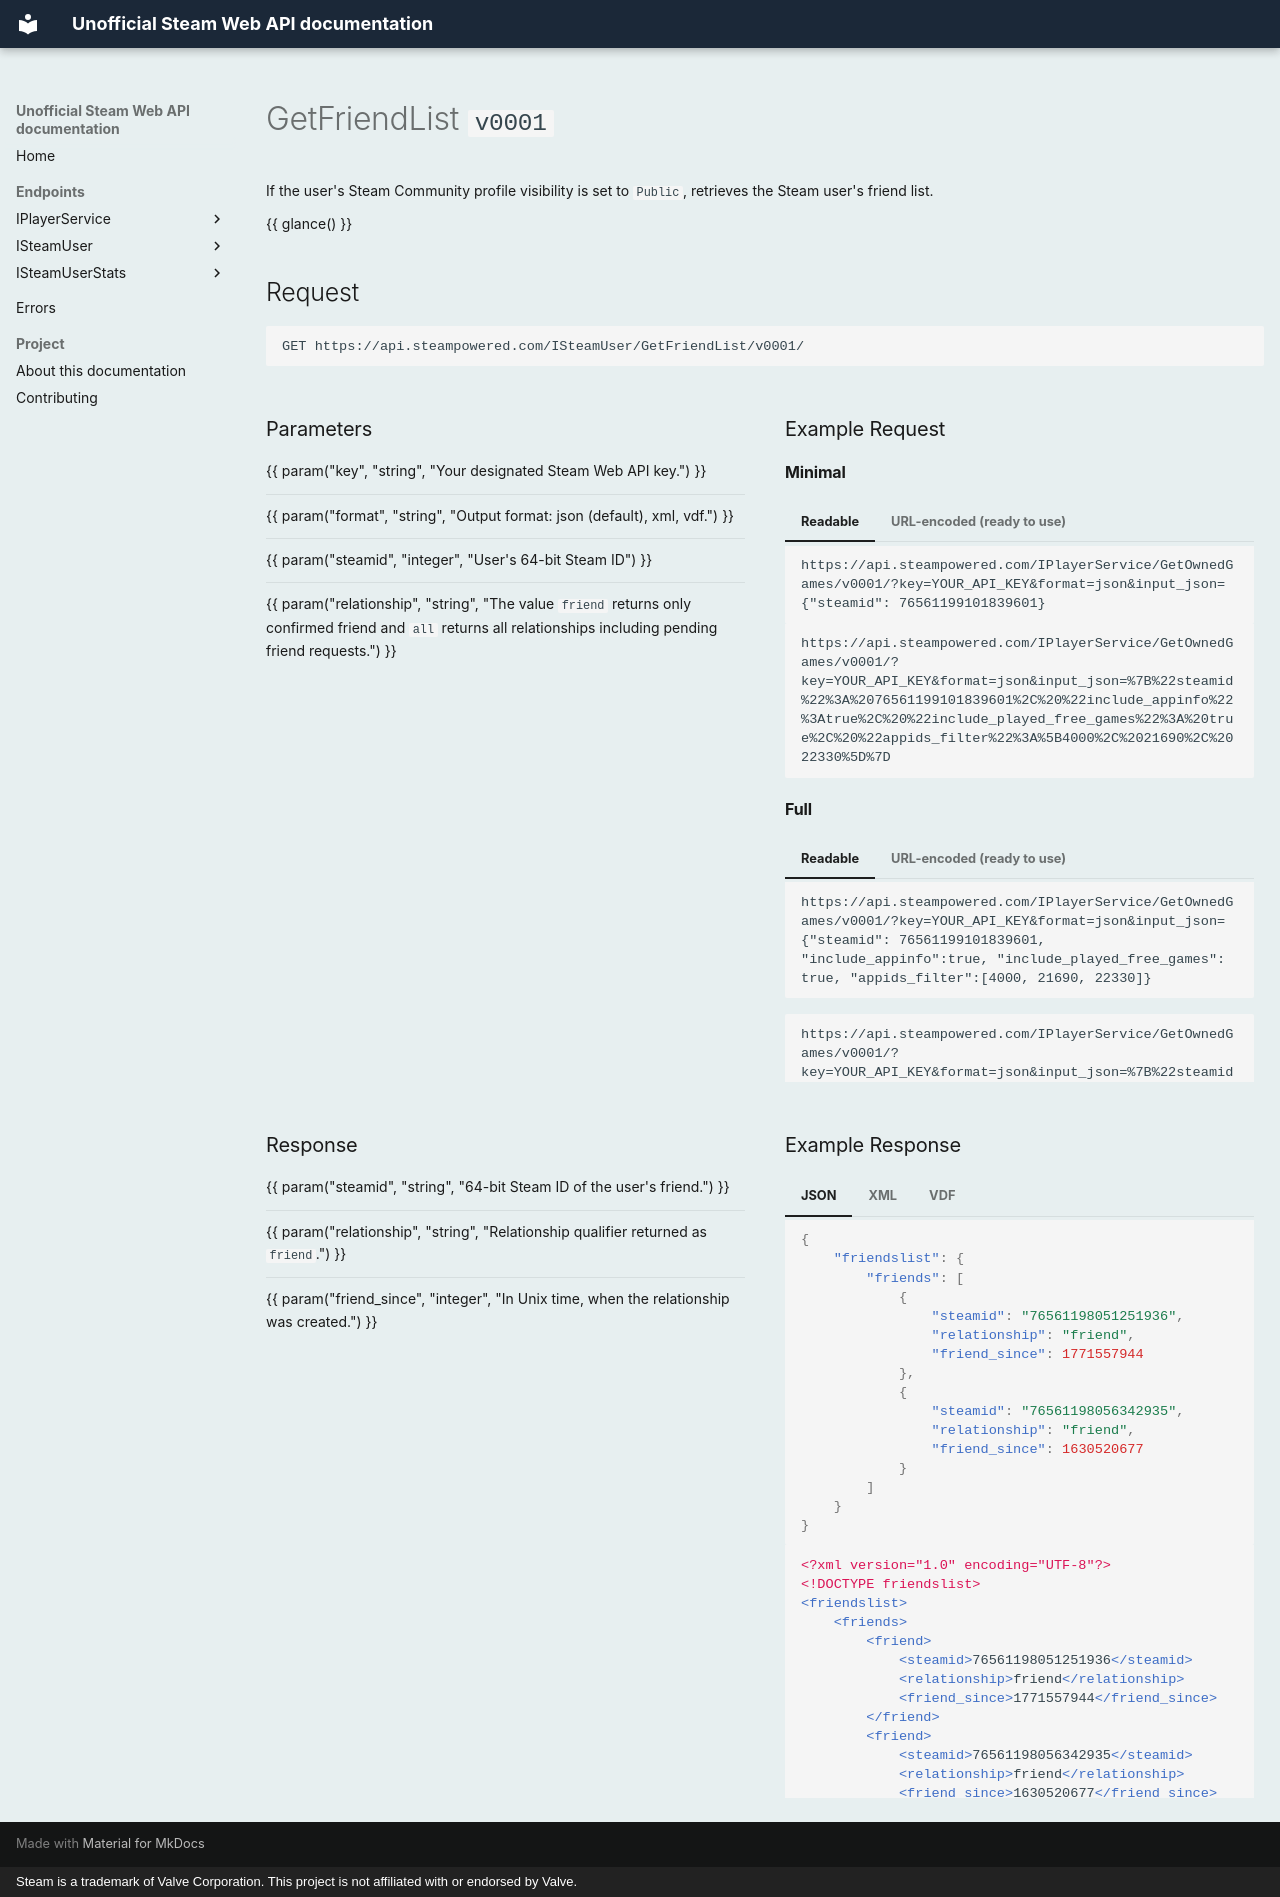

repository: hwittle/steam-web-api-docs · page: get-friend-list/index.html · generator: mkdocs · copyright: Steam is a trademark of Valve Corporation. This project is not affiliated with or endorsed by Valve.

---
title: GetFriendList
description: Returns the friends a Steam account befriended only if profile visibility is set to public.
interface: ISteamUser
method: GetFriendList
version: v0001
http_method: GET
auth: api_key
formats: [json, xml, vdf]
privacy: public_or_owner
last_verified: 14 October 2026
tags:
  - ISteamUser
  - friends
  - privacy-dependent
---

# GetFriendList <span class="p_version">`v0001`</span>

If the user's Steam Community profile visibility is set to `Public`, retrieves the Steam user's friend list.


{{ glance() }}

## Request

```
GET https://api.steampowered.com/ISteamUser/GetFriendList/v0001/
```

<div class="ref-grid" markdown>

<div markdown>

### Parameters

{{ param("key", "string", "Your designated Steam Web API key.") }}

---
{{ param("format", "string", "Output format: json (default), xml, vdf.") }}

---
{{ param("steamid", "integer", "User's 64-bit Steam ID") }}

---
{{ param("relationship", "string", "The value `friend` returns only confirmed friend and `all` returns all relationships including pending friend requests.") }}

</div>

<div markdown>

### Example Request

#### Minimal

=== "Readable"
    ```
    https://api.steampowered.com/IPlayerService/GetOwnedGames/v0001/?key=YOUR_API_KEY&format=json&input_json={"steamid": 76561199101839601}
    ```

=== "URL-encoded (ready to use)"
    ```
    https://api.steampowered.com/IPlayerService/GetOwnedGames/v0001/?key=YOUR_API_KEY&format=json&input_json=%7B%22steamid%22%3A%2076561199101839601%2C%20%22include_appinfo%22%3Atrue%2C%20%22include_played_free_games%22%3A%20true%2C%20%22appids_filter%22%3A%5B4000%2C%2021690%2C%2022330%5D%7D
    ```

#### Full

=== "Readable"
    ```
    https://api.steampowered.com/IPlayerService/GetOwnedGames/v0001/?key=YOUR_API_KEY&format=json&input_json={"steamid": 76561199101839601, "include_appinfo":true, "include_played_free_games": true, "appids_filter":[4000, 21690, 22330]}
    ```

=== "URL-encoded (ready to use)"
    ```
    https://api.steampowered.com/IPlayerService/GetOwnedGames/v0001/?key=YOUR_API_KEY&format=json&input_json=%7B%22steamid%22%3A%2076561199101839601%2C%20%22include_appinfo%22%3Atrue%2C%20%22include_played_free_games%22%3A%20true%2C%20%22appids_filter%22%3A%5B4000%2C%2021690%2C%2022330%5D%7D
    ```
    ```

</div>

</div>

<div class="ref-grid" markdown>

<div markdown>

### Response

{{ param("steamid", "string", "64-bit Steam ID of the user's friend.") }}

---
{{ param("relationship", "string", "Relationship qualifier returned as `friend`.") }}

---
{{ param("friend_since", "integer", "In Unix time, when the relationship was created.") }}

</div>

<div markdown>

### Example Response

=== "JSON"
    ```json
    {
        "friendslist": {
            "friends": [
                {
                    "steamid": "76561198051251936",
                    "relationship": "friend",
                    "friend_since": 1771557944
                },
                {
                    "steamid": "76561198056342935",
                    "relationship": "friend",
                    "friend_since": 1630520677
                }
            ]
        }
    }
    ```
=== "XML"
    ```xml
    <?xml version="1.0" encoding="UTF-8"?>
    <!DOCTYPE friendslist>
    <friendslist>
        <friends>
            <friend>
                <steamid>76561198051251936</steamid>
                <relationship>friend</relationship>
                <friend_since>1771557944</friend_since>
            </friend>
            <friend>
                <steamid>76561198056342935</steamid>
                <relationship>friend</relationship>
                <friend_since>1630520677</friend_since>
            </friend>
        </friends>
    </friendslist>
    ```
=== "VDF"
    ```
    "friendslist"
    {
        "friends"
        {
            "0"
            {
                "steamid"	"76561198051251936"
                "relationship"	"friend"
                "friend_since"	"1771557944"
            }
            "1"
            {
                "steamid"	"76561198056342935"
                "relationship"	"friend"
                "friend_since"	"1630520677"
            }
        }
    }
    ```

!!! note "Format differences"
    XML wraps each game in a `message` element, and VDF uses numbered keys with string values.

</div>

</div>
